Run: headless pygame with SDL's dummy video driver; simulated clock (each Clock.tick advances the game by its frame time, no real sleeping); random seed 0; keys injected as events and as key.get_pressed() state; no mouse input.
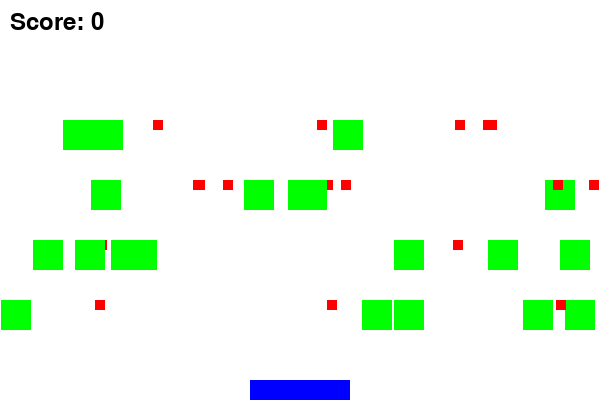
Frame 1 of 1 · flips 1–60 · no input

The pygame program that drew these frames:

import pygame
import random
import time
from pygame.locals import *

# Define colors
WHITE = (255, 255, 255)
BLACK = (0, 0, 0)
RED = (255, 0, 0)
GREEN = (0, 255, 0)
BLUE = (0, 0, 255)

# Set screen dimensions
SCREEN_WIDTH = 600
SCREEN_HEIGHT = 400

class Fruit(pygame.sprite.Sprite):
    def __init__(self):
        super().__init__()
        self.image = pygame.Surface((30, 30))
        self.image.fill(GREEN)
        self.rect = self.image.get_rect()
        self.rect.x = random.randint(0, SCREEN_WIDTH - self.rect.width)
        self.rect.y = 0
        self.speed = random.randint(2, 5)

    def update(self):
        self.rect.y += self.speed

class Bomb(pygame.sprite.Sprite):
    def __init__(self):
        super().__init__()
        self.image = pygame.Surface((10, 10))
        self.image.fill(RED)
        self.rect = self.image.get_rect()
        self.rect.x = random.randint(0, SCREEN_WIDTH - self.rect.width)
        self.rect.y = 0
        self.speed = random.randint(2, 5)

    def update(self):
        self.rect.y += self.speed

class Basket(pygame.sprite.Sprite):
    def __init__(self):
        super().__init__()
        self.image = pygame.Surface((100, 20))
        self.image.fill(BLUE)
        self.rect = self.image.get_rect()
        self.rect.x = SCREEN_WIDTH // 2 - self.rect.width // 2
        self.rect.y = SCREEN_HEIGHT - self.rect.height

    def update(self):
        keys = pygame.key.get_pressed()
        if keys[K_LEFT]:
            self.rect.x -= 5
        if keys[K_RIGHT]:
            self.rect.x += 5
        if self.rect.left < 0:
            self.rect.left = 0
        if self.rect.right > SCREEN_WIDTH:
            self.rect.right = SCREEN_WIDTH

def spawn_fruits_and_bombs():
    all_sprites = pygame.sprite.Group()
    fruits = pygame.sprite.Group()
    bombs = pygame.sprite.Group()

    for x in range(2):
        # Spawn 5 batches
        for _ in range(20):
            # Spawn 5 fruits and 5 bombs in each batch
            fruit = Fruit()
            fruits.add(fruit)
            all_sprites.add(fruit)

            bomb = Bomb()
            bombs.add(bomb)
            all_sprites.add(bomb)

        yield all_sprites, fruits, bombs
        # time.sleep(4)
  # Wait for 4 seconds between batches

def main():
    screen = pygame.display.set_mode((SCREEN_WIDTH, SCREEN_HEIGHT))
    pygame.display.set_caption("Catch the Fruit")
    clock = pygame.time.Clock()

    basket = Basket()

    running = True
    score = 0
    
    while score < 10:
        batch_generator = spawn_fruits_and_bombs()
        for all_sprites, fruits, bombs in batch_generator:
            for event in pygame.event.get():
                if event.type == QUIT:
                    running = False

            if not running:
                break

            all_sprites.add(basket)

            score_font = pygame.font.SysFont(None, 36)

            while running:
                for event in pygame.event.get():
                    if event.type == QUIT:
                        running = False

                screen.fill(WHITE)

                all_sprites.update()
                all_sprites.draw(screen)

                # Check for collisions between basket and fruits
                fruit_collisions = pygame.sprite.spritecollide(basket, fruits, True)
                for _ in fruit_collisions:
                    score += 10  # Increase score for catching fruit

                # Check for collisions between basket and bombs
                bomb_collisions = pygame.sprite.spritecollide(basket, bombs, True)
                for _ in bomb_collisions:
                    score -= 20  # Decrease score for catching bomb

                # Render score
                score_text = score_font.render("Score: {}".format(score), True, BLACK)
                screen.blit(score_text, (10, 10))

                # Check winning condition
                if score >= 10:
                    # Player wins
                    # pygame.quit()
                    return score

                pygame.display.flip()
                clock.tick(60)

    # pygame.quit()

if __name__ == "__main__":
    final_score = main()
    print("Final Score:", final_score)
